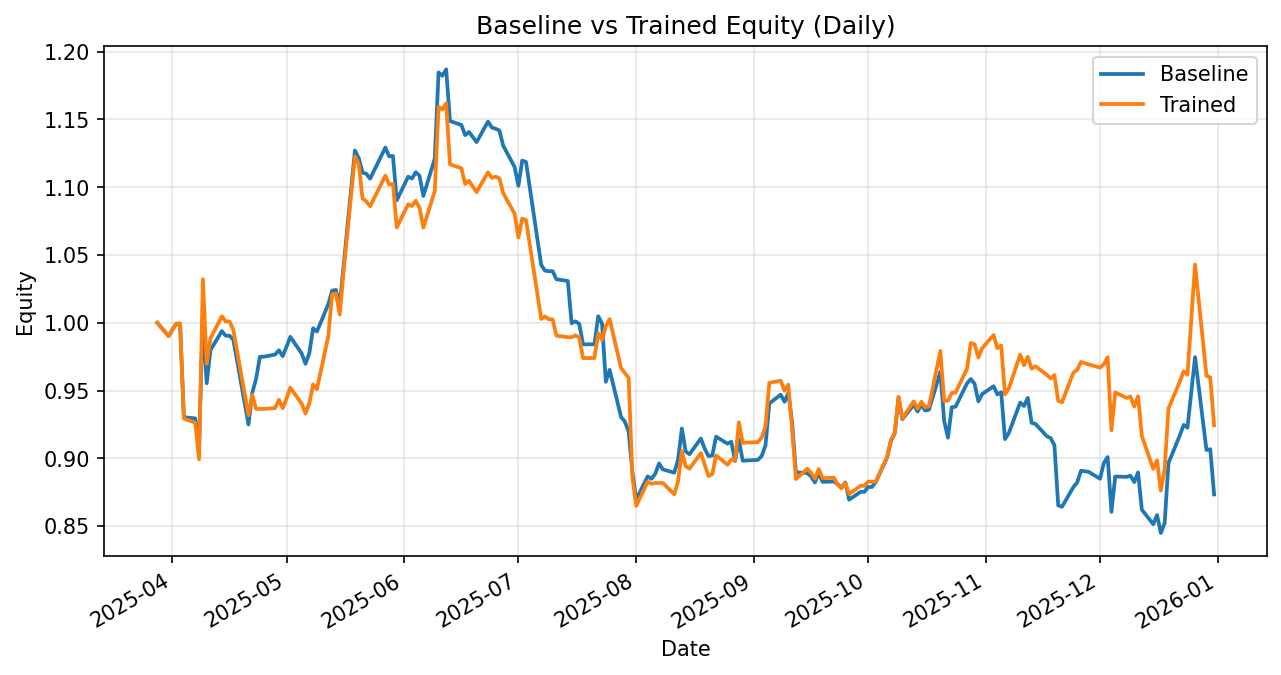

The table this chart was drawn from, first rows:
date, daily_return_x, equity_baseline, daily_return_y, equity_trained
2025-03-28, 0.0, 1.0, 0.0, 1.0
2025-03-31, -0.009804, 0.9902, -0.009804, 0.9902
2025-04-01, 0.004827, 0.995, 0.005175, 0.9953
2025-04-02, 0.00419, 0.9991, 0.00419, 0.9995
2025-04-03, 0.0, 0.9991, 0.0, 0.9995
2025-04-04, -0.06887, 0.9303, -0.07011, 0.9294
2025-04-07, -0.0009534, 0.9294, -0.003419, 0.9262
2025-04-08, -0.02139, 0.9096, -0.02907, 0.8993
2025-04-09, 0.1045, 1.005, 0.1477, 1.032
2025-04-10, -0.04899, 0.9554, -0.06045, 0.9698
2025-04-11, 0.02565, 0.9799, 0.01942, 0.9886
2025-04-14, 0.01429, 0.9939, 0.01639, 1.005
2025-04-15, -0.003442, 0.9905, -0.003807, 1.001
2025-04-16, 0.0, 0.9905, 0.0, 1.001
2025-04-17, -0.002891, 0.9876, -0.006099, 0.9949
2025-04-21, -0.06338, 0.925, -0.06338, 0.9318
2025-04-22, 0.02536, 0.9485, 0.01621, 0.9469
2025-04-23, 0.01075, 0.9587, -0.01108, 0.9364
2025-04-24, 0.01701, 0.975, 0.0, 0.9364
2025-04-25, 0.0, 0.975, 0.0, 0.9364
2025-04-28, 0.001614, 0.9766, 0.0006734, 0.9371
2025-04-29, 0.003244, 0.9797, 0.00653, 0.9432
2025-04-30, -0.004388, 0.9754, -0.006591, 0.937
2025-05-01, 0.007049, 0.9823, 0.00762, 0.9441
2025-05-02, 0.007478, 0.9896, 0.008496, 0.9521
2025-05-05, -0.01242, 0.9774, -0.01242, 0.9403
2025-05-06, -0.007775, 0.9698, -0.007775, 0.933
2025-05-07, 0.008097, 0.9776, 0.008097, 0.9406
2025-05-08, 0.01876, 0.9959, 0.01488, 0.9546
2025-05-09, -0.002433, 0.9935, -0.003775, 0.951
2025-05-12, 0.02039, 1.014, 0.04133, 0.9903
2025-05-13, 0.0098, 1.024, 0.03118, 1.021
2025-05-14, 0.0005203, 1.024, 0.0005203, 1.022
2025-05-15, -0.01165, 1.012, -0.01523, 1.006
2025-05-16, 0.02886, 1.042, 0.03115, 1.037
2025-05-19, 0.08215, 1.127, 0.08215, 1.123
2025-05-20, -0.004981, 1.121, -0.004981, 1.117
2025-05-21, -0.009472, 1.111, -0.02271, 1.092
2025-05-22, -0.000831, 1.11, -0.001978, 1.09
2025-05-23, -0.003256, 1.106, -0.003256, 1.086
2025-05-27, 0.02079, 1.129, 0.02079, 1.109
2025-05-28, -0.005785, 1.123, -0.005785, 1.102
2025-05-29, 0.0002695, 1.123, 0.0002695, 1.102
2025-05-30, -0.02917, 1.09, -0.02917, 1.07
2025-06-02, 0.01603, 1.108, 0.01603, 1.087
2025-06-03, -0.001192, 1.106, -0.001192, 1.086
2025-06-04, 0.004159, 1.111, 0.003556, 1.09
2025-06-05, -0.00239, 1.108, -0.004833, 1.085
2025-06-06, -0.01342, 1.094, -0.01342, 1.07
2025-06-09, 0.02519, 1.121, 0.02519, 1.097
2025-06-10, 0.05674, 1.185, 0.05674, 1.159
2025-06-11, -0.002078, 1.182, -0.001749, 1.157
2025-06-12, 0.003974, 1.187, 0.003974, 1.162
2025-06-13, -0.03208, 1.149, -0.0388, 1.117
2025-06-16, -0.002559, 1.146, -0.002559, 1.114
2025-06-17, -0.006549, 1.138, -0.01047, 1.102
2025-06-18, 0.00207, 1.141, 0.00207, 1.105
2025-06-20, -0.006542, 1.133, -0.007459, 1.096
2025-06-23, 0.01333, 1.148, 0.01333, 1.111
2025-06-24, -0.00375, 1.144, -0.00375, 1.107
... 132 more rows
